Photos from the image-classification dataset "dataset" in the GitHub repository firedragnot-hub/Struct-Scan-AI-. Its 4 classes are: crack brick, crack cob, crack stone, crack tile.

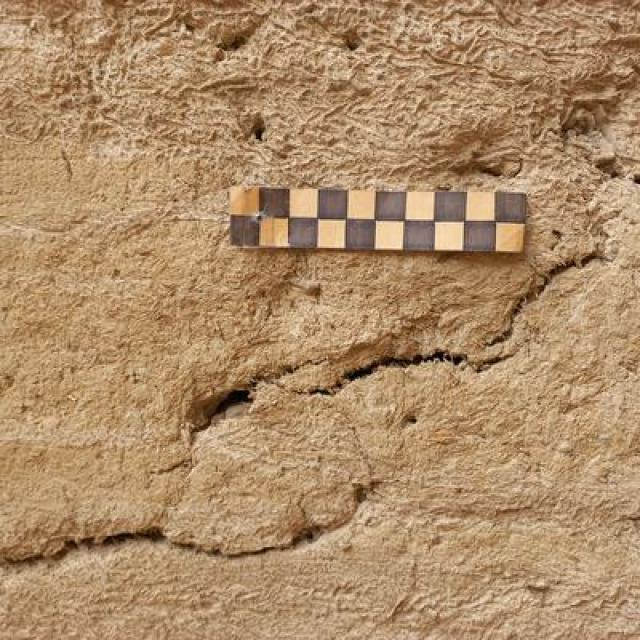
Label: crack cob

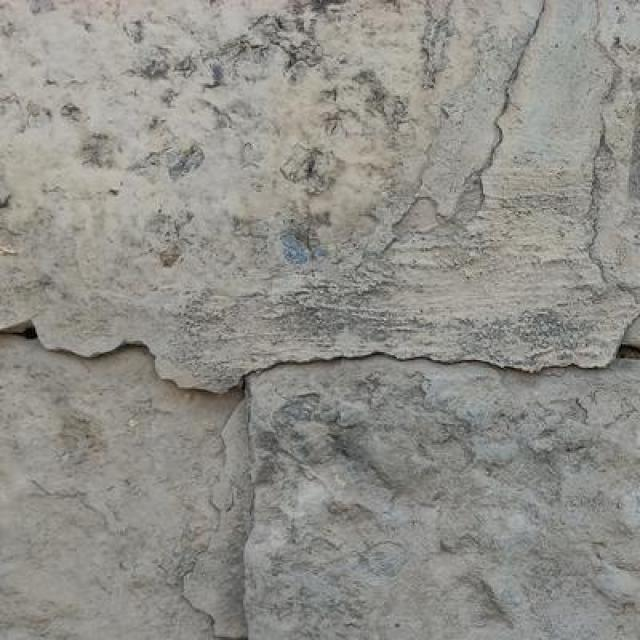
Label: crack stone

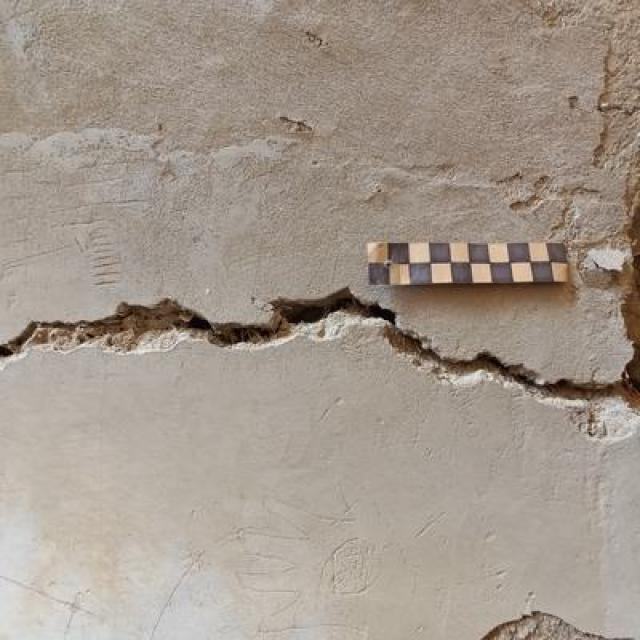
Label: crack cob

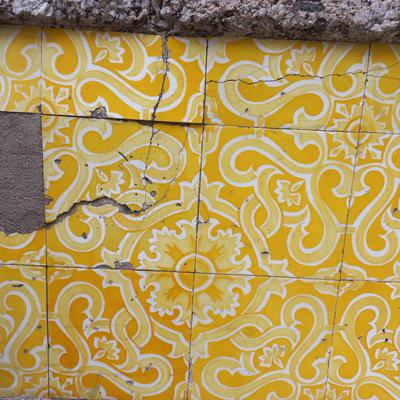
Label: crack tile

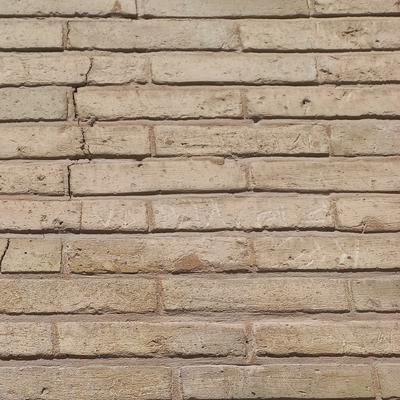
Label: crack brick

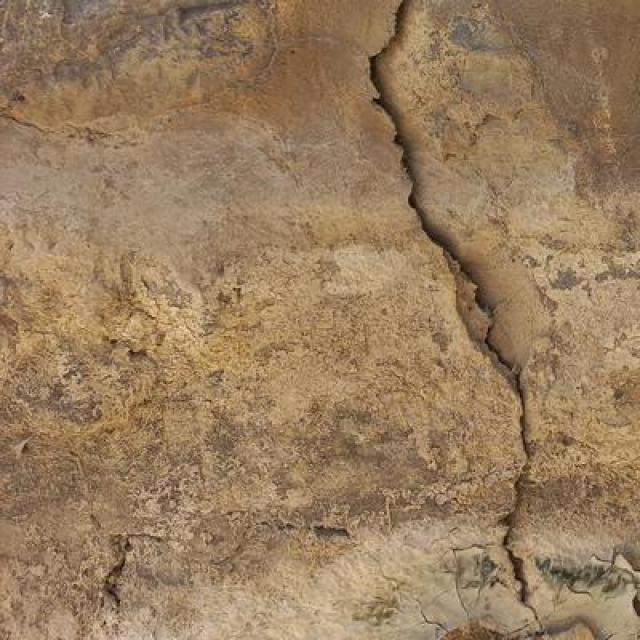
Label: crack stone
